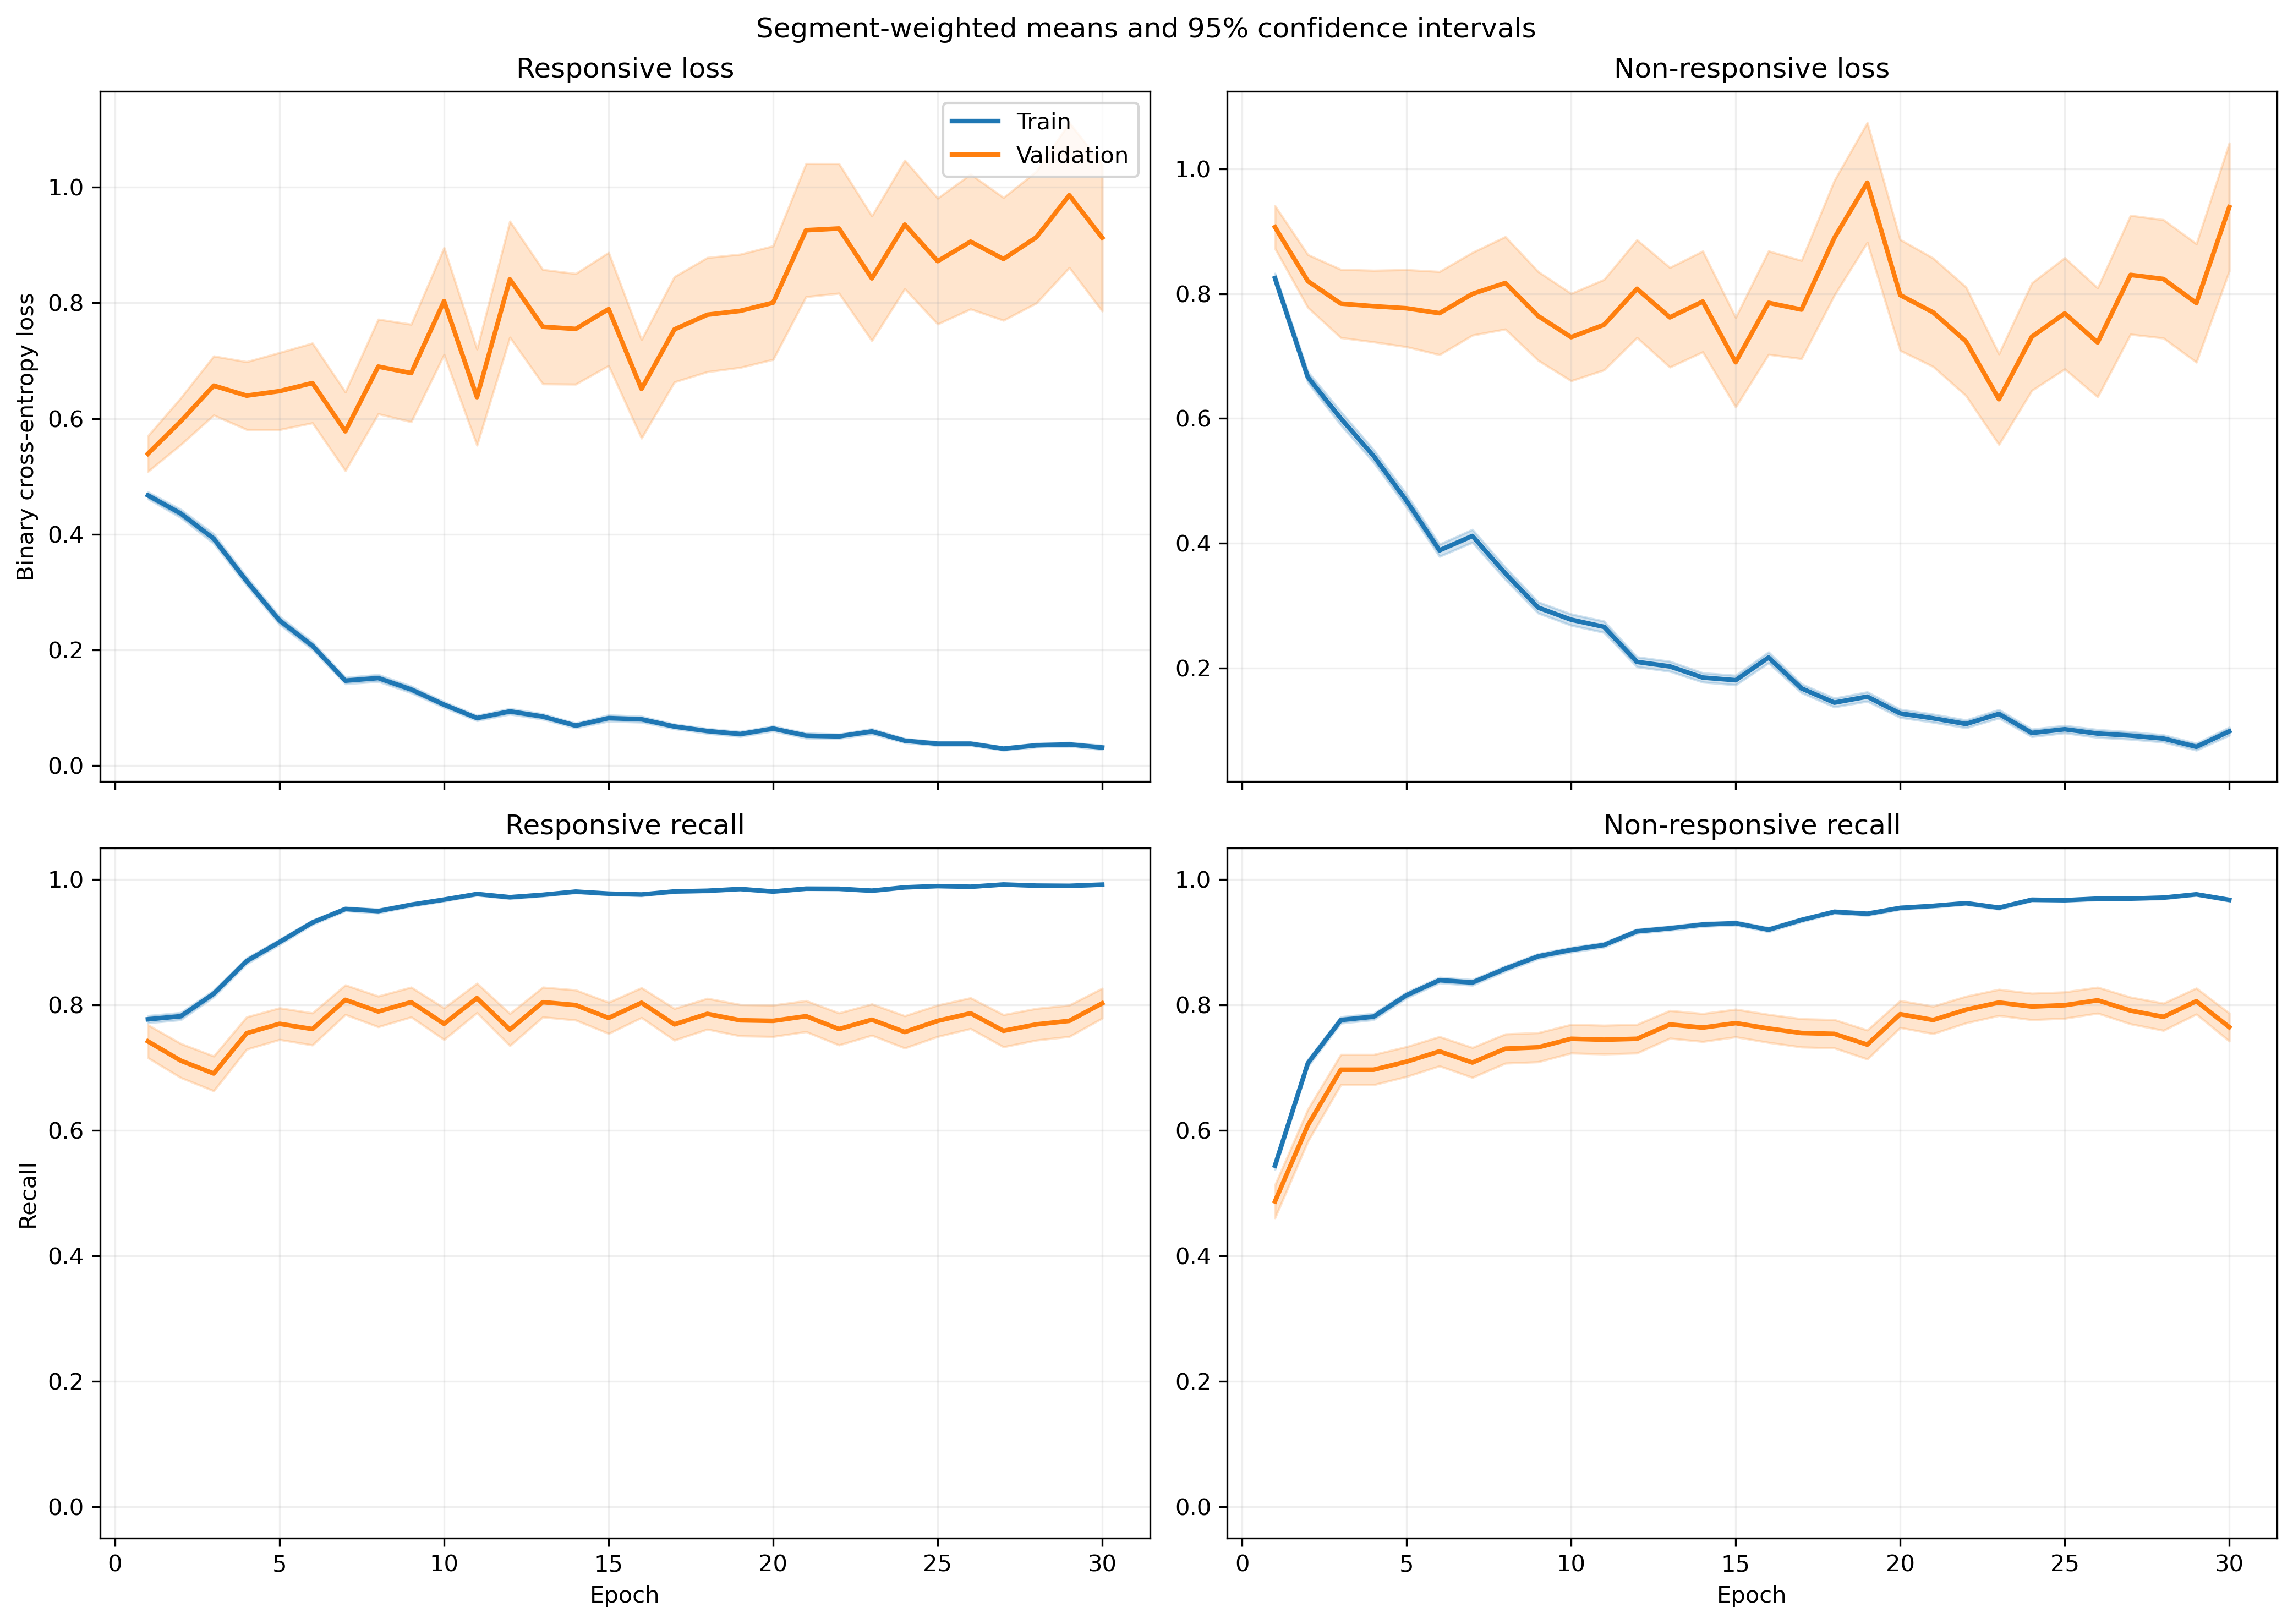

Data behind this chart, as committed beside it:
fold, epoch, split, r_loss, r_loss_count, r_loss_sum, r_loss_sum_sq, r_recall, r_recall_count, r_recall_sum, r_recall_sum_sq, nr_loss, nr_loss_count, nr_loss_sum, nr_loss_sum_sq, nr_recall, nr_recall_count, nr_recall_sum, nr_recall_sum_sq
1, 1, train, 0.513, 1063, 545.3, 473.2, 0.7488, 1063, 796.0, 796.0, 0.7761, 1401, 1087, 1315, 0.5603, 1401, 785.0, 785.0
1, 1, validation, 0.125, 10, 1.25, 0.2104, 1.0, 10, 10.0, 10.0, , 0, 0.0, 0.0, , 0, 0.0, 0.0
1, 2, train, 0.4012, 1063, 426.5, 524.3, 0.7921, 1063, 842.0, 842.0, 0.745, 1401, 1044, 1967, 0.7045, 1401, 987.0, 987.0
1, 2, validation, 0.08411, 10, 0.8411, 0.0973, 1.0, 10, 10.0, 10.0, , 0, 0.0, 0.0, , 0, 0.0, 0.0
1, 3, train, 0.3123, 1063, 332, 411.9, 0.8627, 1063, 917.0, 917.0, 0.6727, 1401, 942.4, 1911, 0.733, 1401, 1027, 1027
1, 3, validation, 0.05956, 10, 0.5956, 0.04861, 1.0, 10, 10.0, 10.0, , 0, 0.0, 0.0, , 0, 0.0, 0.0
1, 4, train, 0.2641, 1063, 280.7, 293.9, 0.8815, 1063, 937.0, 937.0, 0.6421, 1401, 899.5, 1815, 0.743, 1401, 1041, 1041
1, 4, validation, 0.07301, 10, 0.7301, 0.08733, 1.0, 10, 10.0, 10.0, , 0, 0.0, 0.0, , 0, 0.0, 0.0
1, 5, train, 0.2686, 1063, 285.5, 352.9, 0.8862, 1063, 942.0, 942.0, 0.4282, 1401, 599.9, 1312, 0.8315, 1401, 1165, 1165
1, 5, validation, 0.05522, 10, 0.5522, 0.04419, 1.0, 10, 10.0, 10.0, , 0, 0.0, 0.0, , 0, 0.0, 0.0
1, 6, train, 0.2504, 1063, 266.2, 329.5, 0.9069, 1063, 964.0, 964.0, 0.333, 1401, 466.6, 935.1, 0.8615, 1401, 1207, 1207
1, 6, validation, 0.07644, 10, 0.7644, 0.0946, 1.0, 10, 10.0, 10.0, , 0, 0.0, 0.0, , 0, 0.0, 0.0
1, 7, train, 0.156, 1063, 165.8, 229.5, 0.9417, 1063, 1001, 1001, 0.3657, 1401, 512.4, 1281, 0.8551, 1401, 1198, 1198
1, 7, validation, 0.01883, 10, 0.1883, 0.004873, 1.0, 10, 10.0, 10.0, , 0, 0.0, 0.0, , 0, 0.0, 0.0
1, 8, train, 0.08686, 1063, 92.33, 84.77, 0.9831, 1063, 1045, 1045, 0.3729, 1401, 522.5, 1062, 0.828, 1401, 1160, 1160
1, 8, validation, 0.02257, 10, 0.2257, 0.007367, 1.0, 10, 10.0, 10.0, , 0, 0.0, 0.0, , 0, 0.0, 0.0
1, 9, train, 0.1104, 1063, 117.3, 154.2, 0.9737, 1063, 1035, 1035, 0.3216, 1401, 450.6, 898.8, 0.853, 1401, 1195, 1195
1, 9, validation, 0.0477, 10, 0.477, 0.09503, 1.0, 10, 10.0, 10.0, , 0, 0.0, 0.0, , 0, 0.0, 0.0
1, 10, train, 0.07868, 1063, 83.63, 111.2, 0.9821, 1063, 1044, 1044, 0.2822, 1401, 395.4, 896.7, 0.8758, 1401, 1227, 1227
1, 10, validation, 0.01429, 10, 0.1429, 0.003637, 1.0, 10, 10.0, 10.0, , 0, 0.0, 0.0, , 0, 0.0, 0.0
1, 11, train, 0.1047, 1063, 111.3, 141.6, 0.9718, 1063, 1033, 1033, 0.1808, 1401, 253.3, 571.6, 0.93, 1401, 1303, 1303
1, 11, validation, 0.04651, 10, 0.4651, 0.07672, 1.0, 10, 10.0, 10.0, , 0, 0.0, 0.0, , 0, 0.0, 0.0
1, 12, train, 0.09531, 1063, 101.3, 165.3, 0.968, 1063, 1029, 1029, 0.1721, 1401, 241.2, 643.3, 0.9379, 1401, 1314, 1314
1, 12, validation, 0.007334, 10, 0.07334, 0.000657, 1.0, 10, 10.0, 10.0, , 0, 0.0, 0.0, , 0, 0.0, 0.0
1, 13, train, 0.08191, 1063, 87.07, 84.6, 0.9812, 1063, 1043, 1043, 0.1657, 1401, 232.2, 446.8, 0.9343, 1401, 1309, 1309
1, 13, validation, 0.01598, 10, 0.1598, 0.005757, 1.0, 10, 10.0, 10.0, , 0, 0.0, 0.0, , 0, 0.0, 0.0
1, 14, train, 0.06295, 1063, 66.92, 126.4, 0.9793, 1063, 1041, 1041, 0.2174, 1401, 304.5, 821.1, 0.9193, 1401, 1288, 1288
1, 14, validation, 0.004695, 10, 0.04695, 0.0002753, 1.0, 10, 10.0, 10.0, , 0, 0.0, 0.0, , 0, 0.0, 0.0
1, 15, train, 0.03506, 1063, 37.27, 44.69, 0.9934, 1063, 1056, 1056, 0.2626, 1401, 367.9, 888.7, 0.8965, 1401, 1256, 1256
1, 15, validation, 0.01277, 10, 0.1277, 0.002249, 1.0, 10, 10.0, 10.0, , 0, 0.0, 0.0, , 0, 0.0, 0.0
1, 16, train, 0.1014, 1063, 107.7, 158.1, 0.9614, 1063, 1022, 1022, 0.1752, 1401, 245.5, 501.7, 0.9279, 1401, 1300, 1300
1, 16, validation, 0.01731, 10, 0.1731, 0.003618, 1.0, 10, 10.0, 10.0, , 0, 0.0, 0.0, , 0, 0.0, 0.0
1, 17, train, 0.0582, 1063, 61.87, 59.04, 0.9887, 1063, 1051, 1051, 0.2015, 1401, 282.4, 547.2, 0.9108, 1401, 1276, 1276
1, 17, validation, 0.01229, 10, 0.1229, 0.002348, 1.0, 10, 10.0, 10.0, , 0, 0.0, 0.0, , 0, 0.0, 0.0
1, 18, train, 0.04685, 1063, 49.8, 58.53, 0.9915, 1063, 1054, 1054, 0.1527, 1401, 213.9, 481.3, 0.9443, 1401, 1323, 1323
1, 18, validation, 0.02353, 10, 0.2353, 0.01008, 1.0, 10, 10.0, 10.0, , 0, 0.0, 0.0, , 0, 0.0, 0.0
1, 19, train, 0.04379, 1063, 46.54, 65.45, 0.9925, 1063, 1055, 1055, 0.1173, 1401, 164.3, 355.4, 0.955, 1401, 1338, 1338
1, 19, validation, 0.03059, 10, 0.3059, 0.01824, 1.0, 10, 10.0, 10.0, , 0, 0.0, 0.0, , 0, 0.0, 0.0
1, 20, train, 0.05536, 1063, 58.85, 176.4, 0.9868, 1063, 1049, 1049, 0.1173, 1401, 164.4, 439.8, 0.9572, 1401, 1341, 1341
1, 20, validation, 0.003284, 10, 0.03284, 0.0001394, 1.0, 10, 10.0, 10.0, , 0, 0.0, 0.0, , 0, 0.0, 0.0
1, 21, train, 0.03804, 1063, 40.43, 68.88, 0.9897, 1063, 1052, 1052, 0.09601, 1401, 134.5, 342, 0.9672, 1401, 1355, 1355
1, 21, validation, 0.005807, 10, 0.05807, 0.0004897, 1.0, 10, 10.0, 10.0, , 0, 0.0, 0.0, , 0, 0.0, 0.0
1, 22, train, 0.05215, 1063, 55.44, 78.09, 0.9868, 1063, 1049, 1049, 0.08983, 1401, 125.9, 247.2, 0.9679, 1401, 1356, 1356
1, 22, validation, 0.006495, 10, 0.06495, 0.0009113, 1.0, 10, 10.0, 10.0, , 0, 0.0, 0.0, , 0, 0.0, 0.0
1, 23, train, 0.01506, 1063, 16.01, 2.401, 0.9991, 1063, 1062, 1062, 0.2628, 1401, 368.2, 870.5, 0.8894, 1401, 1246, 1246
1, 23, validation, 0.005704, 10, 0.05704, 0.000629, 1.0, 10, 10.0, 10.0, , 0, 0.0, 0.0, , 0, 0.0, 0.0
1, 24, train, 0.04743, 1063, 50.41, 82.76, 0.9887, 1063, 1051, 1051, 0.1164, 1401, 163.1, 327.6, 0.9543, 1401, 1337, 1337
1, 24, validation, 0.01704, 10, 0.1704, 0.009353, 1.0, 10, 10.0, 10.0, , 0, 0.0, 0.0, , 0, 0.0, 0.0
1, 25, train, 0.02932, 1063, 31.16, 23.57, 0.9906, 1063, 1053, 1053, 0.09265, 1401, 129.8, 333.1, 0.9707, 1401, 1360, 1360
1, 25, validation, 0.006389, 10, 0.06389, 0.001781, 1.0, 10, 10.0, 10.0, , 0, 0.0, 0.0, , 0, 0.0, 0.0
1, 26, train, 0.07256, 1063, 77.13, 150.4, 0.9765, 1063, 1038, 1038, 0.07455, 1401, 104.4, 220.8, 0.9736, 1401, 1364, 1364
1, 26, validation, 0.01029, 10, 0.1029, 0.002055, 1.0, 10, 10.0, 10.0, , 0, 0.0, 0.0, , 0, 0.0, 0.0
1, 27, train, 0.02105, 1063, 22.38, 22.25, 0.9944, 1063, 1057, 1057, 0.1042, 1401, 146, 347.7, 0.965, 1401, 1352, 1352
1, 27, validation, 0.003283, 10, 0.03283, 0.0001537, 1.0, 10, 10.0, 10.0, , 0, 0.0, 0.0, , 0, 0.0, 0.0
1, 28, train, 0.02647, 1063, 28.13, 27.57, 0.9925, 1063, 1055, 1055, 0.07942, 1401, 111.3, 308.2, 0.9722, 1401, 1362, 1362
1, 28, validation, 0.003979, 10, 0.03979, 0.0002569, 1.0, 10, 10.0, 10.0, , 0, 0.0, 0.0, , 0, 0.0, 0.0
1, 29, train, 0.05779, 1063, 61.43, 138.8, 0.9859, 1063, 1048, 1048, 0.0566, 1401, 79.3, 225.3, 0.9814, 1401, 1375, 1375
1, 29, validation, 0.005469, 10, 0.05469, 0.001071, 1.0, 10, 10.0, 10.0, , 0, 0.0, 0.0, , 0, 0.0, 0.0
1, 30, train, 0.1141, 1063, 121.3, 538.2, 0.9699, 1063, 1031, 1031, 0.1199, 1401, 167.9, 691.6, 0.9665, 1401, 1354, 1354
1, 30, validation, 0.0007921, 10, 0.007921, 8.331676554007572e-06, 1.0, 10, 10.0, 10.0, , 0, 0.0, 0.0, , 0, 0.0, 0.0
... 1,140 more rows
